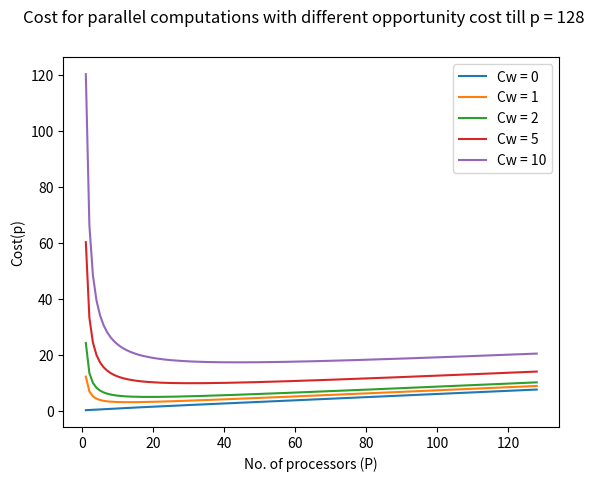

Write Python code to recreate this figure.
from __future__ import division
import random
import math
from itertools import combinations
import matplotlib.pyplot as plt


def fact(n):
    return math.factorial(n)


def comb(p, v):
    return fact(p)/(fact(v)*fact(p-v))


def graph(p, beta, alpha, CpiR, CpiV, Cw, temp):
    P = []
    c = []
    for i in range(1, p+1):
        C = 0
        P.append(i)
        Tpar = (beta * 12) + ((1-beta) * 12)/i

        for j in range(i):
            R = (alpha ** j) * ((1-alpha)**(i-j)) * comb(i, j)
            C += ((Tpar * R) * ((i - j) * CpiR + j * CpiV))
        C = C + Tpar * Cw[temp]
        c.append(C)
    return P, c


p = 128
CpiR = 0.2
CpiV = 0.02
Cw = [0,1,2,5,10]
beta = 0.1
alpha = 0.85
fig, (one) = plt.subplots(1, 1)

for temp in range(5):
    L, M = graph(p, beta, alpha, CpiR, CpiV, Cw, temp)
    one.plot(L, M, label='Cw = '+str(Cw[temp]))


fig.suptitle(
    'Cost for parallel computations with different opportunity cost till p = 128')
one.set_ylabel('Cost(p)')
one.set_xlabel('No. of processors (P)')
one.legend()
plt.show()
